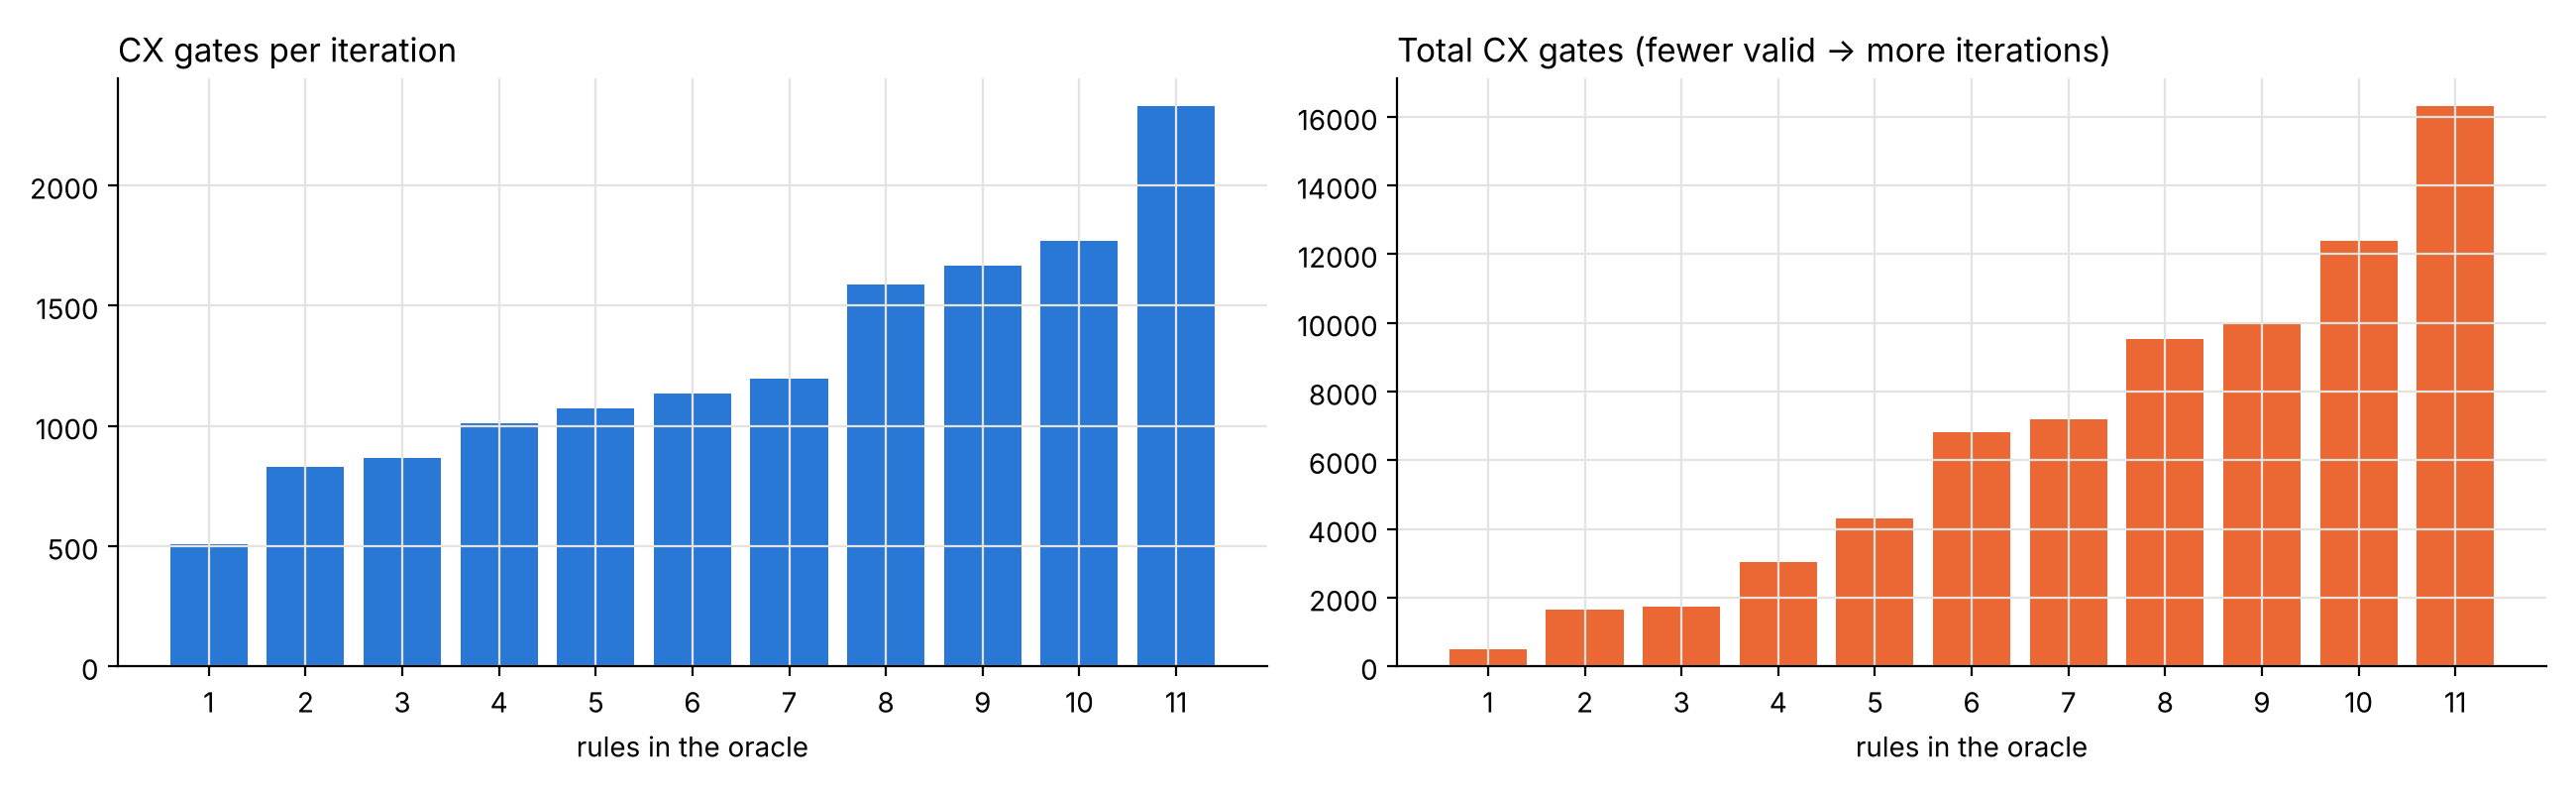

Source data for this figure (header and first rows):
rules, newest rule, valid M, best k, CX per iteration, CX total
1, day_headcount, 96, 1, 509, 509
2, night_headcount, 24, 2, 830, 1660
3, rn_on_day, 20, 2, 866, 1732
4, rn_on_night, 10, 3, 1011, 3033
5, no_double_Ana, 7, 4, 1073, 4292
6, no_double_Cara, 4, 6, 1135, 6810
7, no_double_Ben, 4, 6, 1197, 7182
8, no_double_Dev, 4, 6, 1587, 9522
9, Ben_unavailable_night, 4, 6, 1667, 10002
10, Ana_Dev_not_together_day, 3, 7, 1771, 12397
11, day_budget_85_per_hour, 3, 7, 2329, 16303
